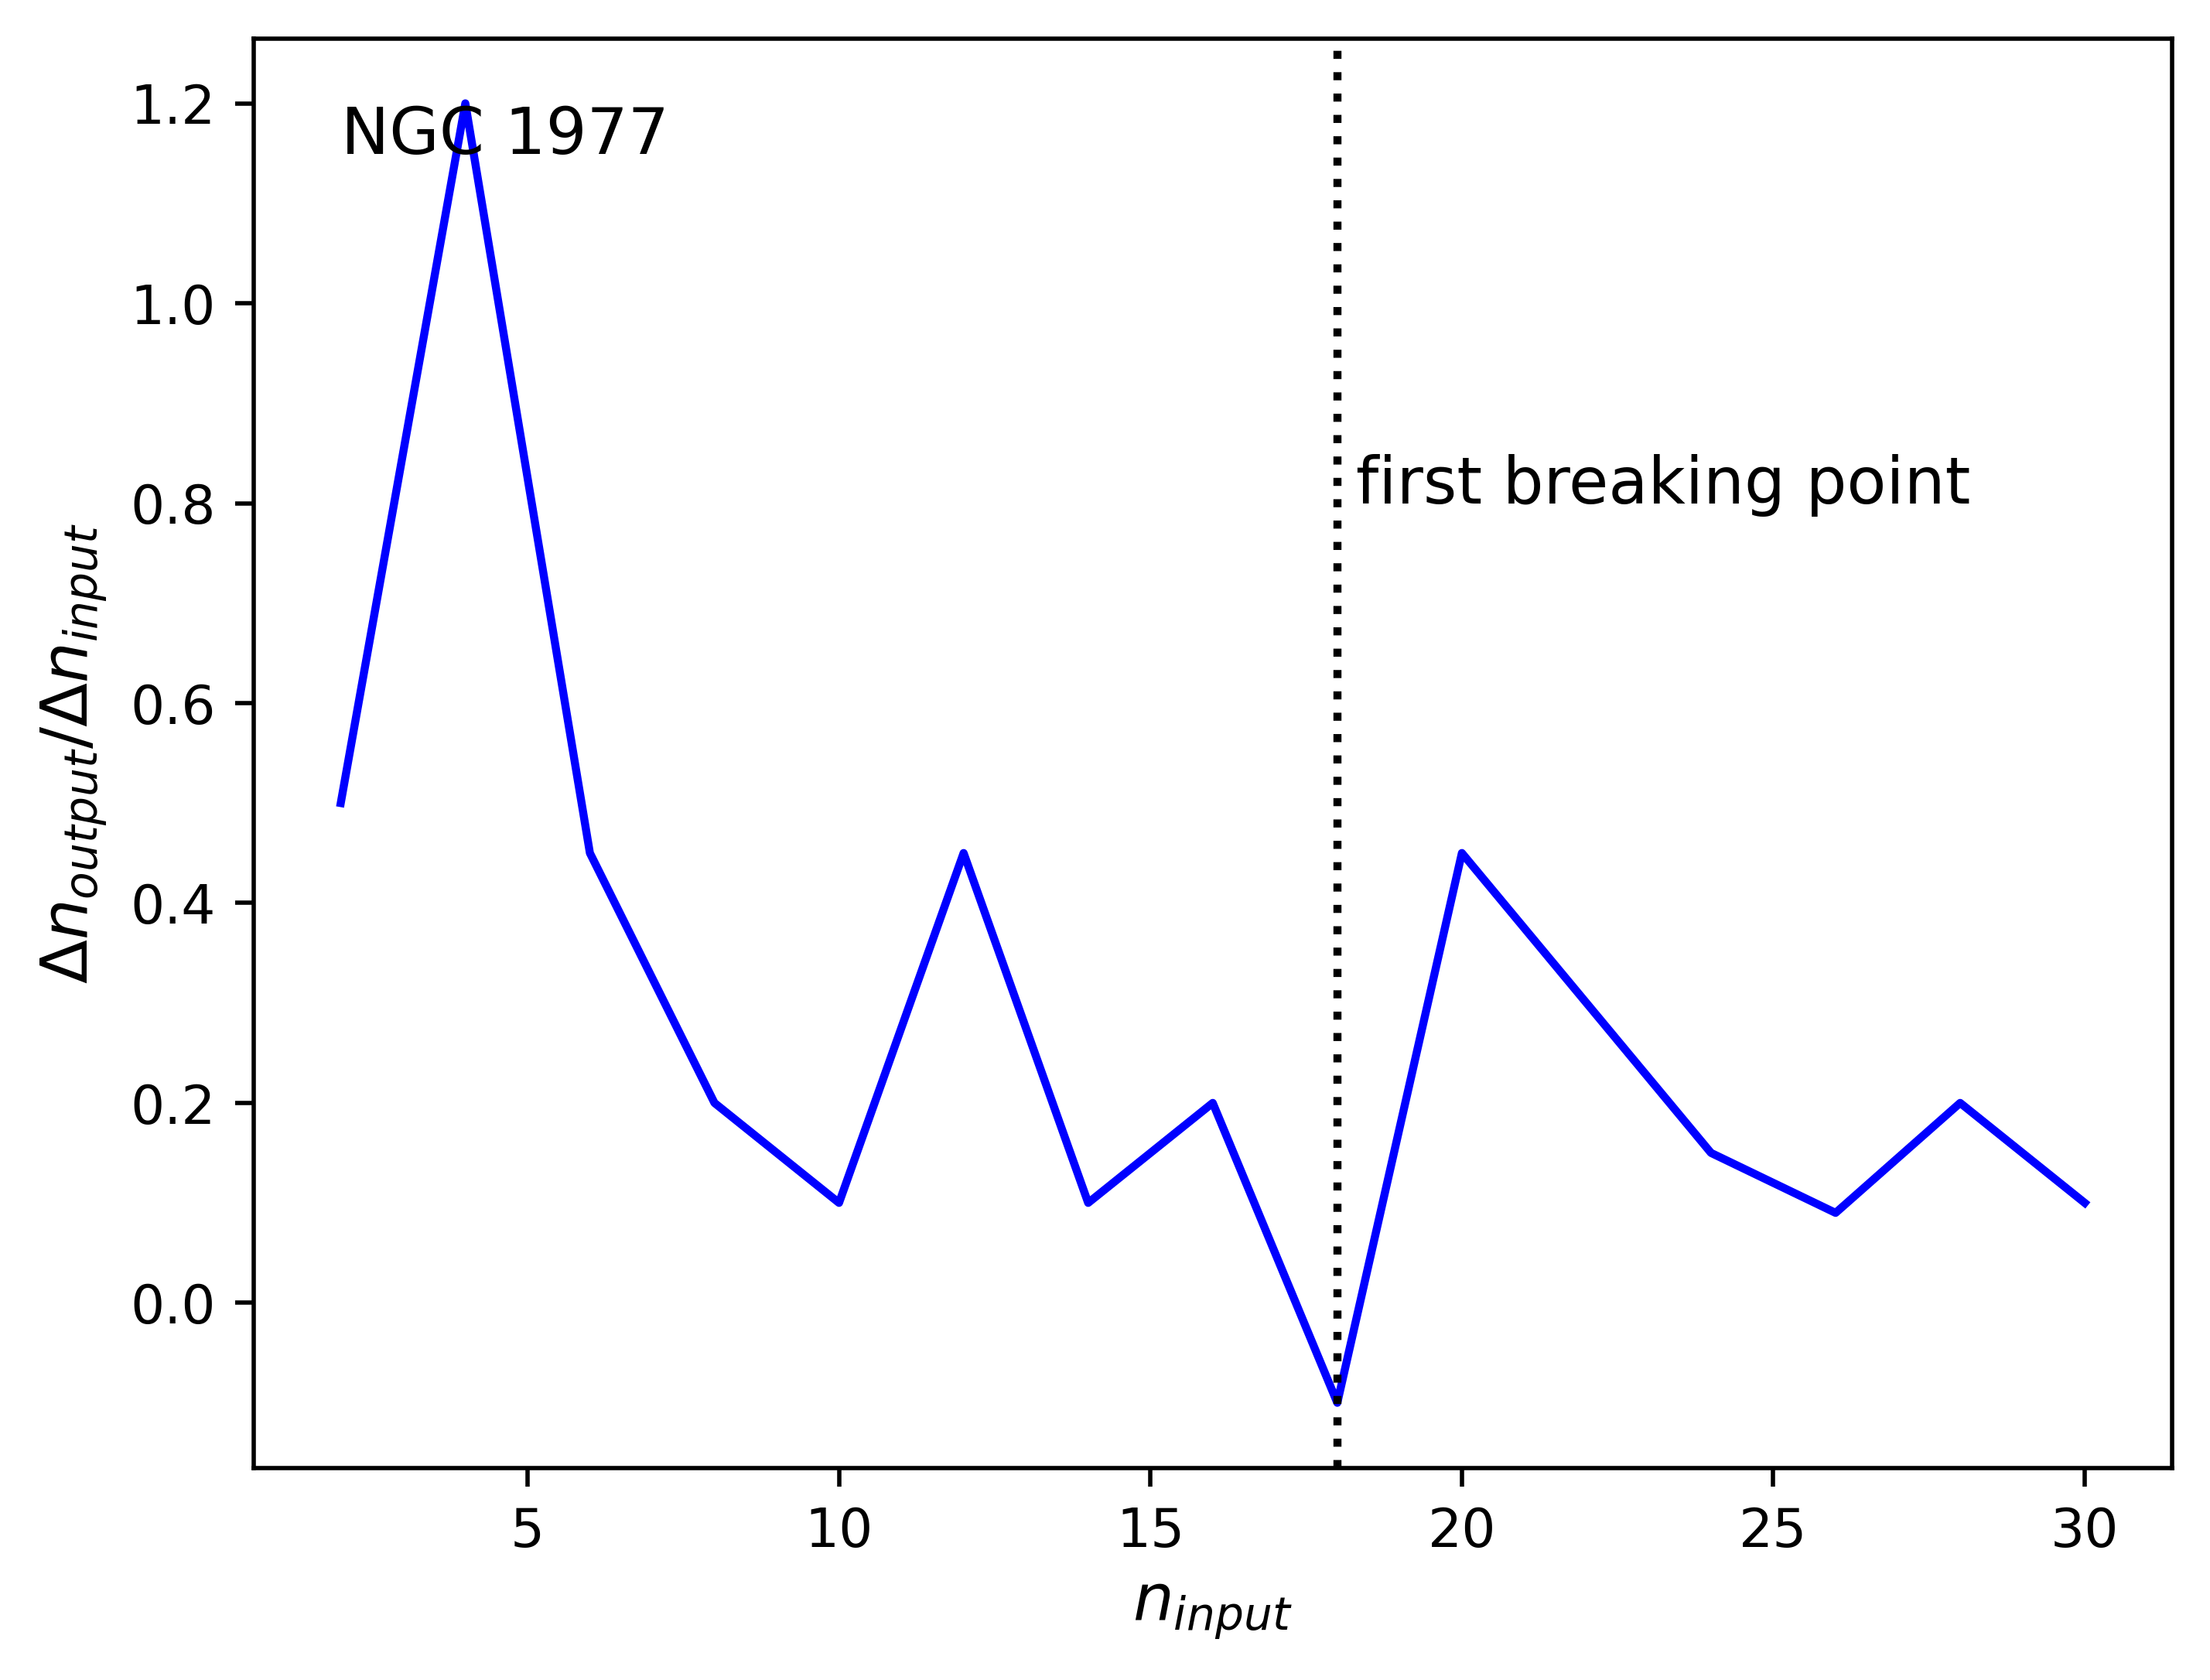

Reproduce this figure in Python.
import matplotlib.pyplot as plt
import numpy as np

n_input = [2,4,6,8,10,12,14,16,18,20,22,24,26,28,30]

n_output = [1.8,3.2,3.3,3.4,4.1,4.8,4.4,5.3,4.9,5.3]

n_err = [0.45,0.45,0.48,0.52,0.7,0.8,0.9,0.9,0.7,0.9]

n_slope = [0.5,1.2,0.45,0.2,0.1,0.45,0.1,0.2,-0.1,0.45,0.3,0.15,0.09,0.2,0.1]


n_input_array = np.array(n_input)
n_output_array = np.array(n_output)
n_err_array = np.array(n_err)





#plt.plot(n_input_array, n_output_array,'o-',color='blue')
#plt.plot(n_input_array, n_output_array - ((n_err_array)/2),'-',color='lightblue')
#plt.plot(n_input_array, n_output_array + ((n_err_array)/2),'-',color='lightblue')


#plt.fill_between(n_input_array, n_output_array - ((n_err_array)/2),n_output_array + ((n_err_array)/2))

#plt.errorbar(n_input_array, n_output_array, yerr = n_err_array, fmt='o', color='blue',
#             ecolor='lightgray', elinewidth=3, capsize=0)

plt.plot(n_input, n_slope,'-',color='blue')


plt.axvline(x = 18, color = 'black',ls=':')

#plt.fill_between(n_input_array, n_output_array - n_err_array, n_output_array - n_err_array,color='gray', alpha=0.2)
#plt.plot(60,10,'+',color='red')

plt.xlabel('$n_{input}$',fontsize=12)
plt.ylabel('$\Delta n_{output}$/$\Delta n_{input}$',fontsize=12)
#plt.title('RCW 120',fontsize=12)

plt.text(2, 1.15, 'NGC 1977',fontsize=12)
plt.text(18.3, 0.8, 'first breaking point',fontsize=12)


plt.savefig('ngc1977-n-out-in-slope-plot.png',dpi=500,bbox_inches='tight')
#plt.show()